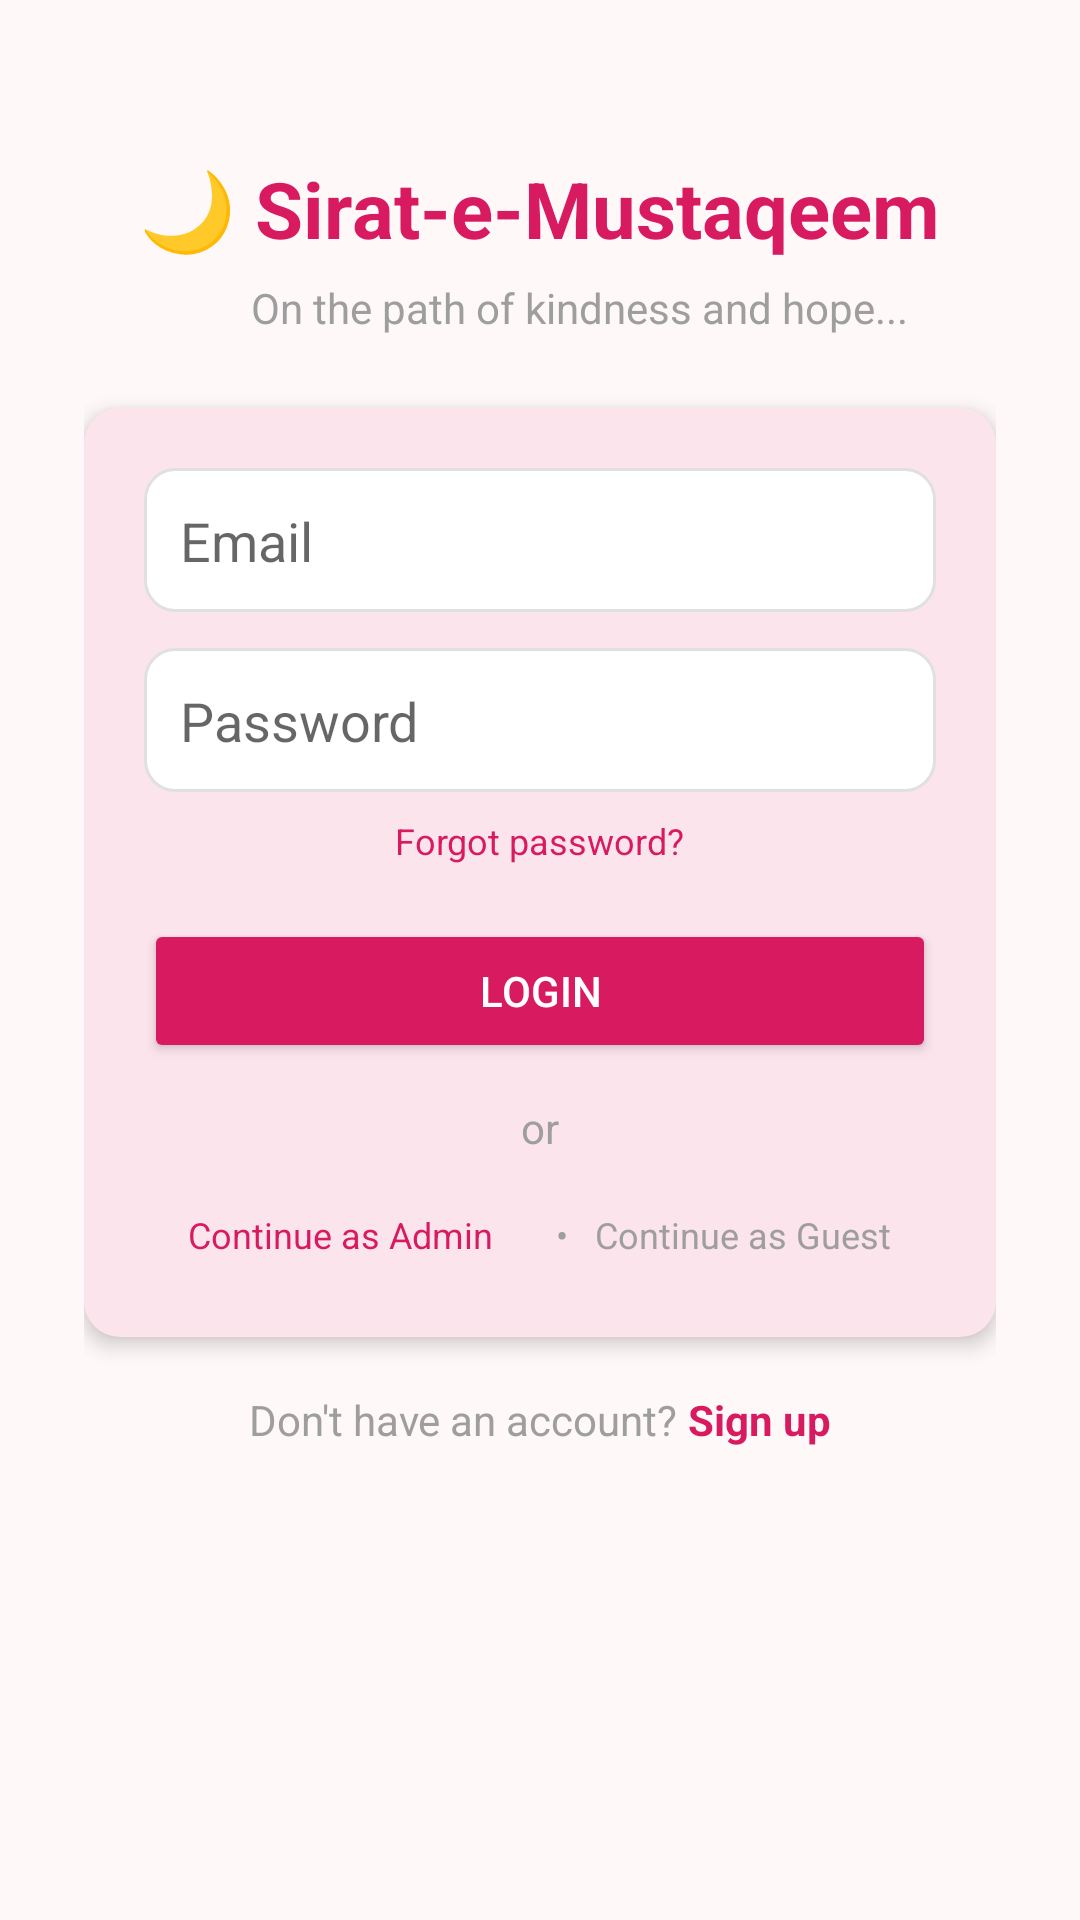

Layout XML and referenced resources for this Android screen:
<!-- AndroidManifest.xml: application theme Theme.SirateMustaqeem -->
<!-- res/layout/activity_login.xml -->
<?xml version="1.0" encoding="utf-8"?>
<ScrollView xmlns:android="http://schemas.android.com/apk/res/android"
    xmlns:tools="http://schemas.android.com/tools"
    android:fillViewport="true"
    android:background="@color/off_white"
    android:layout_width="match_parent"
    android:layout_height="match_parent"
    tools:context=".com.example.sirat_e_mustaqeem.LoginActivity">

    <LinearLayout
        android:layout_width="match_parent"
        android:layout_height="wrap_content"
        android:orientation="vertical"
        android:padding="28dp"
        android:gravity="center_horizontal">

        <TextView
            android:id="@+id/tvTitle"
            android:layout_width="wrap_content"
            android:layout_height="wrap_content"
            android:text="🌙 Sirat-e-Mustaqeem"
            android:textSize="26sp"
            android:textStyle="bold"
            android:textColor="@color/primary_pink"
            android:layout_marginTop="24dp" />

        <TextView
            android:id="@+id/tvSubtitle"
            android:layout_width="wrap_content"
            android:layout_height="wrap_content"
            android:text="        On the path of kindness and hope..."
            android:textSize="14sp"
            android:textColor="@color/gray_subtle"
            android:layout_marginTop="6dp"
            android:layout_marginBottom="24dp" />

        <LinearLayout
            android:layout_width="match_parent"
            android:layout_height="wrap_content"
            android:orientation="vertical"
            android:padding="20dp"
            android:background="@drawable/rounded_card_bg"
            android:elevation="4dp">

            <EditText
                android:id="@+id/etEmail"
                android:layout_width="match_parent"
                android:layout_height="48dp"
                android:hint="Email"
                android:inputType="textEmailAddress"
                android:padding="12dp"

                android:background="@drawable/edittext_bg"/>


            <EditText
                android:id="@+id/etPassword"
                android:layout_width="match_parent"
                android:layout_height="48dp"
                android:hint="Password"
                android:inputType="textPassword"
                android:padding="12dp"
                android:layout_marginTop="12dp"
                android:background="@drawable/edittext_bg" />

            <TextView
                android:id="@+id/tvForgot"
                android:layout_width="wrap_content"
                android:layout_height="wrap_content"
                android:layout_marginTop="8dp"
                android:layout_gravity="center_horizontal"
                android:text="Forgot password?"
                android:textColor="@color/primary_pink"
                android:textSize="12sp" />

            <Button
                android:id="@+id/btnLogin"
                android:layout_width="match_parent"
                android:layout_height="48dp"
                android:text="Login"
                android:layout_marginTop="18dp"
                android:backgroundTint="@color/primary_pink"
                android:textColor="@android:color/white" />

            <TextView
                android:layout_width="match_parent"
                android:layout_height="wrap_content"
                android:text="or"
                android:gravity="center"
                android:textColor="@color/gray_subtle"
                android:layout_marginTop="12dp" />

            <LinearLayout
                android:layout_width="match_parent"
                android:layout_height="wrap_content"
                android:orientation="horizontal"
                android:gravity="center"
                android:layout_marginTop="12dp">

                <TextView
                    android:id="@+id/tvContinueAdmin"
                    android:layout_width="wrap_content"
                    android:layout_height="wrap_content"
                    android:text="Continue as Admin"
                    android:textColor="@color/primary_pink"
                    android:textSize="12sp"
                    android:padding="6dp" />

                <TextView
                    android:id="@+id/tvContinueGuest"
                    android:layout_width="wrap_content"
                    android:layout_height="wrap_content"
                    android:text="   •   Continue as Guest"
                    android:textColor="@color/gray_subtle"
                    android:textSize="12sp"
                    android:padding="6dp" />
            </LinearLayout>

        </LinearLayout>

        <LinearLayout
            android:layout_width="match_parent"
            android:layout_height="wrap_content"
            android:orientation="horizontal"
            android:gravity="center"
            android:layout_marginTop="18dp">

            <TextView
                android:layout_width="wrap_content"
                android:layout_height="wrap_content"
                android:text="Don't have an account?"
                android:textColor="@color/gray_subtle" />

            <TextView
                android:id="@+id/tvSignUp"
                android:layout_width="wrap_content"
                android:layout_height="wrap_content"
                android:text=" Sign up"
                android:textColor="@color/primary_pink"
                android:textStyle="bold" />
        </LinearLayout>

        
        <ProgressBar
            android:id="@+id/pbLogin"
            android:layout_width="48dp"
            android:layout_height="48dp"
            android:layout_marginTop="16dp"
            android:visibility="gone" />

    </LinearLayout>
</ScrollView>
<!-- resources referenced by this layout -->
<resources>
  <color name="gray_subtle">#9E9E9E</color>
  <color name="off_white">#FFF8F9</color>
  <color name="primary_pink">#D81B60</color>
  <!-- drawable edittext_bg (drawable) -->
  <?xml version="1.0" encoding="utf-8"?>
  <shape xmlns:android="http://schemas.android.com/apk/res/android"
      android:shape="rectangle">
  
      <solid android:color="@color/white"/>
      <stroke android:width="1dp" android:color="@color/light_gray"/>
      <corners android:radius="10dp"/>
      <padding android:left="12dp" android:top="10dp" android:right="12dp" android:bottom="10dp"/>
  </shape>
  <!-- drawable rounded_card_bg (drawable) -->
  <?xml version="1.0" encoding="utf-8"?>
  <shape xmlns:android="http://schemas.android.com/apk/res/android" android:shape="rectangle">
      <solid android:color="@color/soft_peach"/>
      <corners android:radius="12dp"/>
      <padding android:left="8dp" android:top="8dp" android:right="8dp" android:bottom="8dp"/>
  </shape>
  <style name="Theme.SirateMustaqeem" parent="Theme.AppCompat.Light.NoActionBar">
          
          <item name="colorPrimary">@color/purple_500</item>
          <item name="colorAccent">@color/teal_200</item>
      </style>
  <color name="white">#FFFFFFFF</color>
  <color name="light_gray">#E0E0E0</color>
  <color name="soft_peach">#FCE4EC</color>
  <color name="purple_500">#FF6200EE</color>
  <color name="teal_200">#FF03DAC5</color>
</resources>
